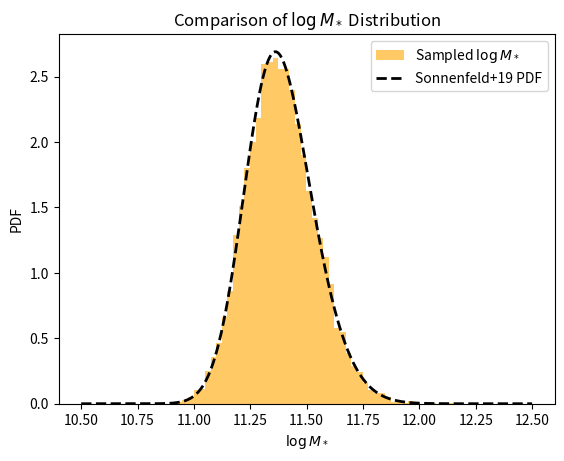

The matplotlib source for this figure:
import numpy as np
from scipy.stats import skewnorm, norm

# ==============================
# 模型参数（来源：Sonnenfeld+2019）
# ==============================
MODEL_PARAMS = {
    'deVauc': {
        'mu_star': 11.252,
        'sigma_star': 0.202,
        'log_s_star': 0.17,
        'mu_R0': 0.774,
        'beta_R': 0.977,
        'sigma_R': 0.112,
        'mu_h0': 12.91,
        'beta_h': 2.04,
        'xi_h': 0.0,
        'sigma_h': 0.37
    },
    'SerExp': {
        'mu_star': 11.274,
        'sigma_star': 0.254,
        'log_s_star': 0.31,
        'mu_R0': 0.854,
        'beta_R': 1.218,
        'sigma_R': 0.129,
        'mu_h0': 12.83,
        'beta_h': 1.73,
        'xi_h': -0.03,
        'sigma_h': 0.32
    },
    'Sersic': {
        'mu_star': 11.249,
        'sigma_star': 0.285,
        'log_s_star': 0.44,
        'mu_R0': 0.855,
        'beta_R': 1.366,
        'sigma_R': 0.147,
        'mu_h0': 12.79,
        'beta_h': 1.70,
        'xi_h': -0.14,
        'sigma_h': 0.35
    }
}

# ==============================
# 生成 logM_star 样本（skew-normal）
# ==============================
def mstar_gene(n, model='deVauc', random_state=None):
    p = MODEL_PARAMS[model]
    a = 10**p['log_s_star']
    dist = skewnorm(a=a, loc=p['mu_star'], scale=p['sigma_star'])
    return dist.rvs(size=n, random_state=random_state)

# ==============================
# 生成 logRe（给定 logM_star）
# ==============================
def logRe_given_logM(logM_star, model='deVauc', random_state=None):
    p = MODEL_PARAMS[model]
    mu_Re = p['mu_R0'] + p['beta_R'] * (logM_star - 11.4)
    return norm.rvs(loc=mu_Re, scale=p['sigma_R'], size=len(logM_star), random_state=random_state)

# ==============================
# 生成 logMh（给定 logM_star 和 logRe）
# ==============================
def logMh_given_logM_logRe(logM_star, logRe, model='deVauc', random_state=None):
    p = MODEL_PARAMS[model]
    mu_r = p['mu_R0'] + p['beta_R'] * (logM_star - 11.4)
    mu_h = p['mu_h0'] + p['beta_h'] * (logM_star - 11.4) + p['xi_h'] * (logRe - mu_r)
    return norm.rvs(loc=mu_h, scale=p['sigma_h'], size=len(logM_star), random_state=random_state)

# ==============================
# 主函数：生成完整样本（接口不变）
# ==============================
def generate_samples(n_samples, model='deVauc', random_state=None):
    """
    生成星系参数样本，包括：
    - logM_star: stellar mass sps
    - logRe: effective radius
    - logMh: halo mass
    - z: redshift (固定为 1)
    - gamma_in: 初始内密度坡度（固定为 1）
    - C: halo 浓度参数（固定为 20）
    
    参数:
        n_samples: 样本数量
        model: 使用的结构模型，支持 'deVauc', 'SerExp', 'Sersic'
        random_state: 随机种子
    
    返回:
        dict，包含字段 logM_star, logRe, logMh, z, gamma_in, C
    """
    logM_star_sps = mstar_gene(n_samples, model=model, random_state=random_state)
    logRe = logRe_given_logM(logM_star_sps, model=model, random_state=random_state)
    logMh = logMh_given_logM_logRe(logM_star_sps, logRe, model=model, random_state=random_state)

    return {
        'logM_star': logM_star_sps,
        'logRe': logRe,
        'logMh': logMh,
        'z': np.ones(n_samples),
        'gamma_in': np.ones(n_samples),
        'C': np.ones(n_samples) * 20
    }

# ==============================
# 可选测试代码（直接运行本文件触发）
# ==============================
if __name__ == '__main__':
    import matplotlib.pyplot as plt

    samples = generate_samples(10000, model='deVauc')
    plt.hist(samples['logM_star'], bins=50, density=True, alpha=0.6, color='orange', label='Sampled $\\log M_*$')
    
    x = np.linspace(10.5, 12.5, 500)
    params = MODEL_PARAMS['deVauc']
    pdf = skewnorm.pdf(x, a=10**params['log_s_star'], loc=params['mu_star'], scale=params['sigma_star'])
    plt.plot(x, pdf, 'k--', lw=2, label='Sonnenfeld+19 PDF')
    
    plt.xlabel('$\\log M_*$')
    plt.ylabel('PDF')
    plt.legend()
    plt.title('Comparison of $\\log M_*$ Distribution')
    plt.show()
